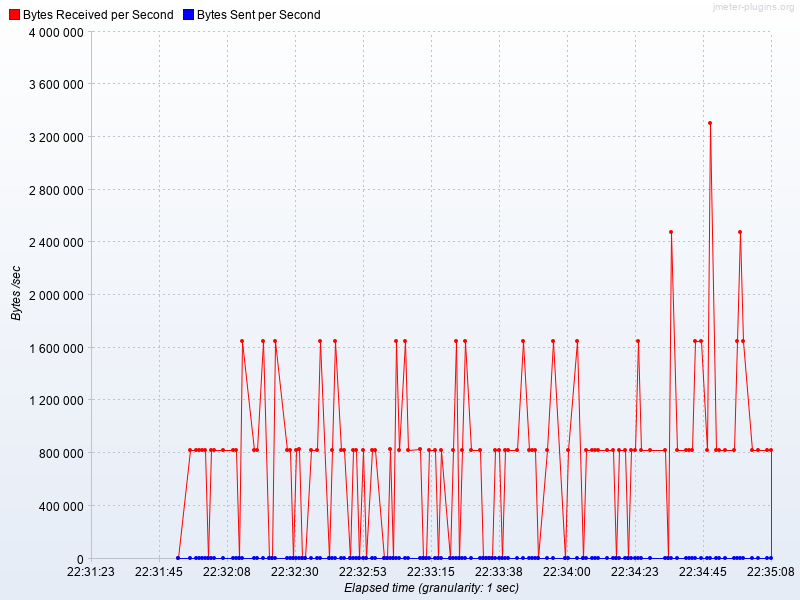

Source data for this figure (header and first rows):
Elapsed time, Bytes Received per Second, Bytes Sent per Second
22:31:52.0, 2680, 0.0
22:31:56.0, 825485, 0.0
22:31:58.0, 825485, 0.0
22:31:59.0, 825485, 0.0
22:32:00.0, 825485, 0.0
22:32:01.0, 825485, 0.0
22:32:02.0, 2345, 0.0
22:32:03.0, 825485, 0.0
22:32:04.0, 825485, 0.0
22:32:07.0, 825485, 0.0
22:32:10.0, 825485, 0.0
22:32:11.0, 825552, 0.0
22:32:12.0, 2278, 0.0
22:32:13.0, 1650970, 0.0
22:32:17.0, 825552, 0.0
22:32:18.0, 825485, 0.0
22:32:20.0, 1650970, 0.0
22:32:22.0, 2211, 0.0
22:32:23.0, 134.0, 0.0
22:32:24.0, 1650970, 0.0
22:32:28.0, 825485, 0.0
22:32:29.0, 825485, 0.0
22:32:30.0, 67.0, 0.0
22:32:31.0, 825485, 0.0
22:32:32.0, 827629, 0.0
22:32:33.0, 67.0, 0.0
22:32:34.0, 134.0, 0.0
22:32:36.0, 825485, 0.0
22:32:38.0, 825485, 0.0
22:32:39.0, 1650970, 0.0
22:32:42.0, 2211, 0.0
22:32:43.0, 825552, 0.0
22:32:44.0, 1650970, 0.0
22:32:46.0, 825485, 0.0
22:32:47.0, 825485, 0.0
22:32:49.0, 67.0, 0.0
22:32:50.0, 825485, 0.0
22:32:51.0, 825485, 0.0
22:32:52.0, 2077, 0.0
22:32:53.0, 825552, 0.0
22:32:54.0, 134.0, 0.0
22:32:56.0, 825552, 0.0
22:32:57.0, 825485, 0.0
22:33:00.0, 67.0, 0.0
22:33:01.0, 67.0, 0.0
22:33:02.0, 827562, 0.0
22:33:03.0, 67.0, 0.0
22:33:04.0, 1651037, 0.0
22:33:05.0, 825485, 0.0
22:33:07.0, 1651037, 0.0
22:33:08.0, 825485, 0.0
22:33:12.0, 827495, 0.0
22:33:13.0, 67.0, 0.0
22:33:14.0, 201.0, 0.0
22:33:15.0, 825552, 0.0
22:33:17.0, 825552, 0.0
22:33:18.0, 67.0, 0.0
22:33:19.0, 825485, 0.0
22:33:22.0, 2010, 0.0
22:33:23.0, 825485, 0.0
... 64 more rows
